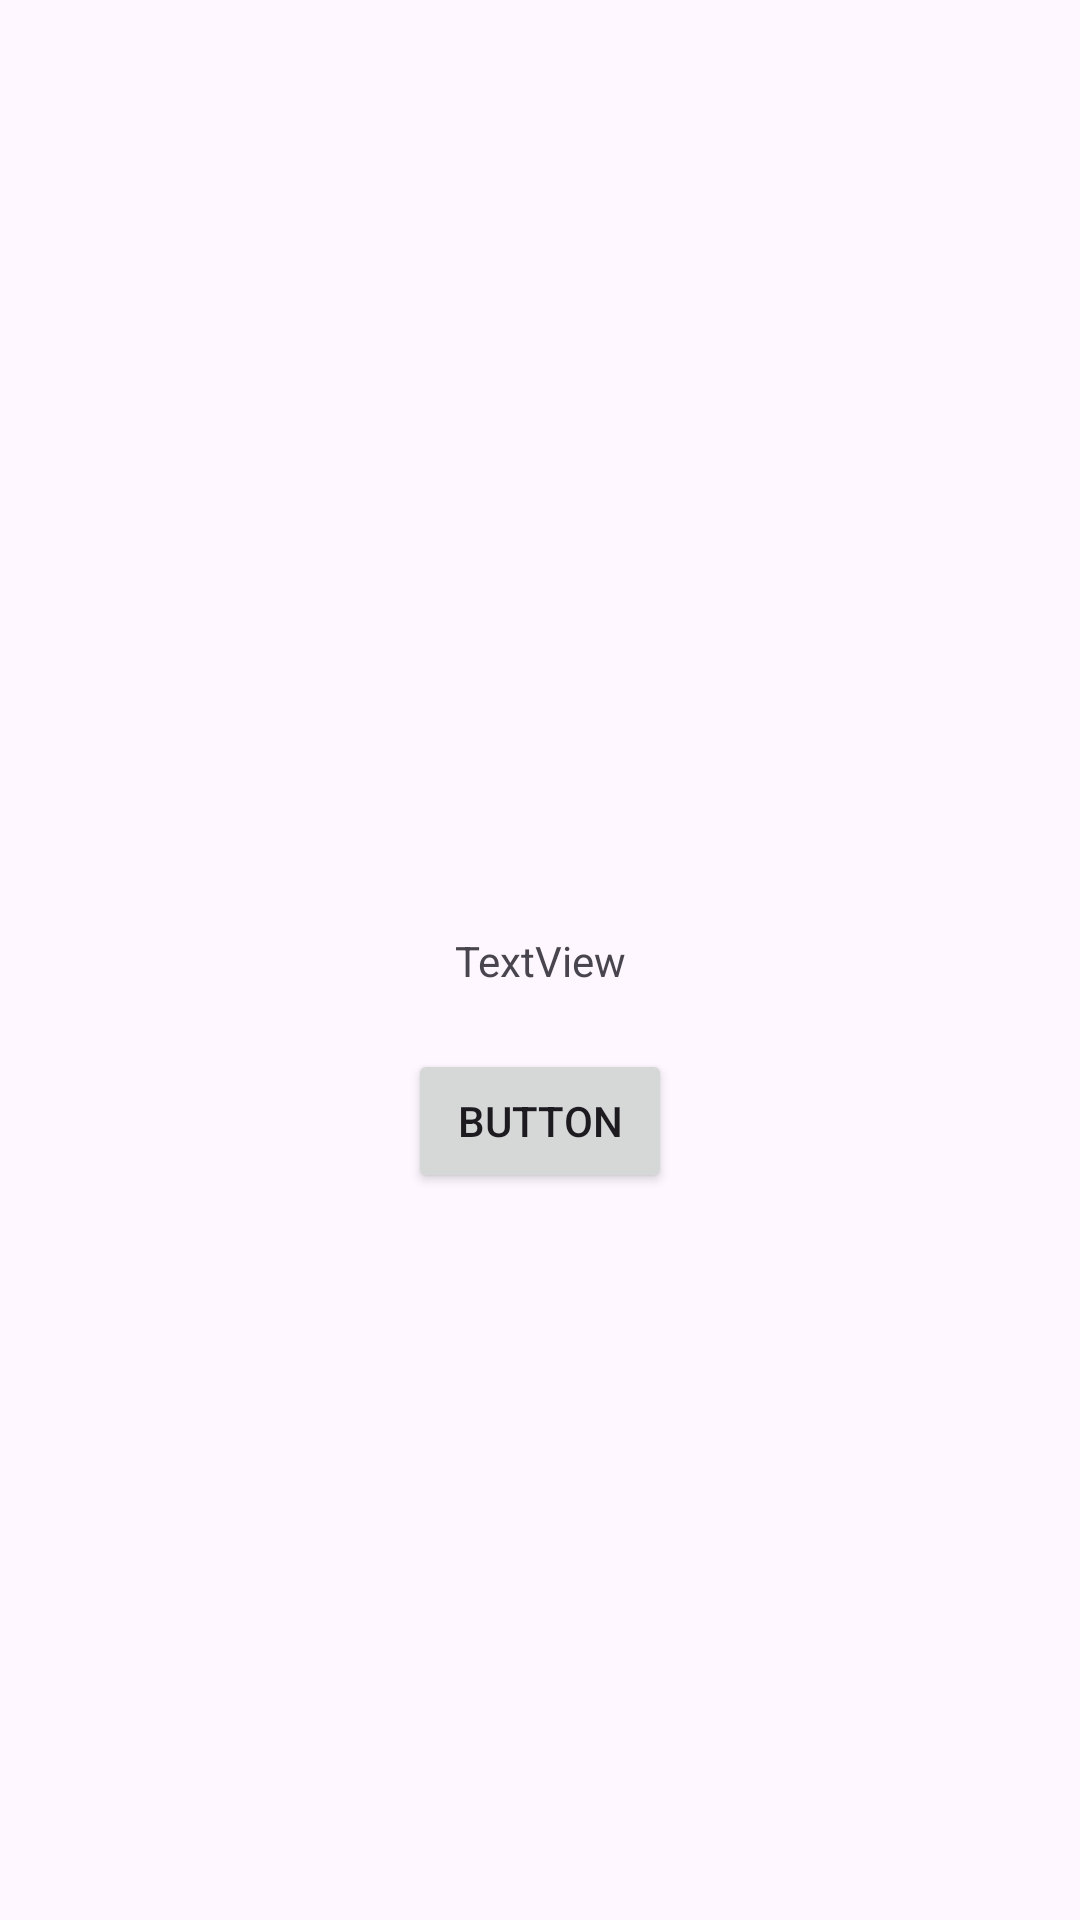

Reconstruct the res/layout file that produces this screen, plus the resources it refers to.
<!-- AndroidManifest.xml: application theme Theme.ListaDettaglio2 -->
<!-- res/layout/activity_dettaglio.xml -->
<?xml version="1.0" encoding="utf-8"?>
<androidx.constraintlayout.widget.ConstraintLayout xmlns:android="http://schemas.android.com/apk/res/android"
    xmlns:app="http://schemas.android.com/apk/res-auto"
    xmlns:tools="http://schemas.android.com/tools"
    android:layout_width="match_parent"
    android:layout_height="match_parent"
    tools:context=".Dettaglio" >

    <TextView
        android:id="@+id/textViewNome"
        android:layout_width="wrap_content"
        android:layout_height="wrap_content"
        android:text="TextView"
        app:layout_constraintBottom_toBottomOf="parent"
        app:layout_constraintEnd_toEndOf="parent"
        app:layout_constraintStart_toStartOf="parent"
        app:layout_constraintTop_toTopOf="parent" />

    <Button
        android:id="@+id/bottoneTorna"
        android:layout_width="wrap_content"
        android:layout_height="wrap_content"
        android:layout_marginTop="20dp"
        android:text="Button"
        app:layout_constraintEnd_toEndOf="parent"
        app:layout_constraintStart_toStartOf="parent"
        app:layout_constraintTop_toBottomOf="@+id/textViewNome" />

</androidx.constraintlayout.widget.ConstraintLayout>
<!-- resources referenced by this layout -->
<resources>
  <style name="Theme.ListaDettaglio2" parent="Base.Theme.ListaDettaglio2" />
  <style name="Base.Theme.ListaDettaglio2" parent="Theme.Material3.DayNight.NoActionBar">
          
          
      </style>
</resources>
